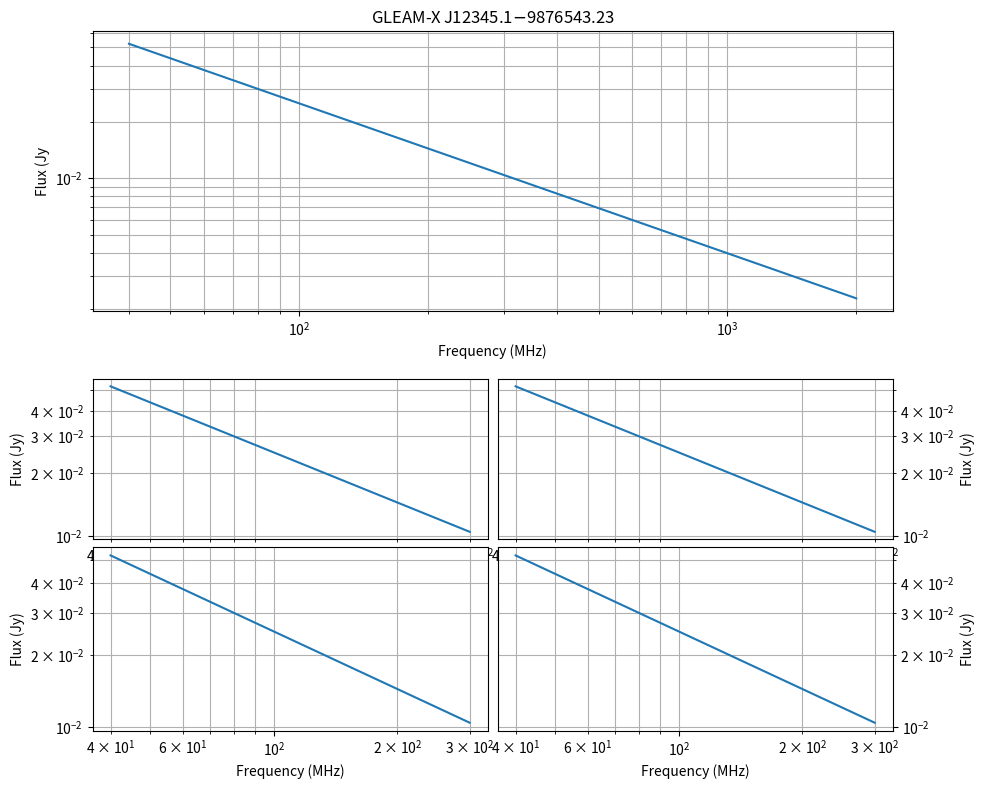

Write the Python code that produced this figure.
import numpy as np
import matplotlib.pyplot as plt
import matplotlib.pyplot as plt 


def pl(nu, norm, alpha):
    return norm * nu **alpha 


def make_ax1(ax1, nu):
    ax1.plot(
        nu,
        pl(nu, 1., -0.8),
    )
    ax1.grid(
        which='both',
    )

    ax1.set(
        xscale='log',
        yscale='log',
        xlabel='Frequency (MHz)',
        ylabel='Flux (Jy',
        title='GLEAM-X$\,$J12345.1$-$9876543.23'
    )

def make_small_ax(ax, nu, xlabel=None, onright=False):
    ax.plot(
        nu,
        pl(nu, 1., -0.8),
    )
    ax.grid(
        which='both',
    )

    ax.set(
        xscale='log',
        yscale='log',
        ylabel='Flux (Jy)',
    )
    
    if onright:
        ax.yaxis.tick_right()
        ax.yaxis.set_label_position('right')

    if xlabel is None:
        print('--Setting to None')
        ax.set_xticklabels([])
        ax.set_xticks([])
    else:
        ax.set_xlabel(xlabel)    


example_nu_large = np.geomspace(40, 2000, 200)
example_nu = np.geomspace(40, 300, 200)

ax1_loc = (0.1, 0.6, 0.8, 0.35)

ax2_loc = (0.1, 0.315, 0.395, 0.2)
ax3_loc = (0.505, 0.315, 0.395, 0.2)

ax4_loc = (0.1, 0.075, 0.395, 0.23)
ax5_loc = (0.505, 0.075, 0.395, 0.23)


fig = plt.figure(figsize=(10, 8))

ax1 = fig.add_axes(ax1_loc)
make_ax1(ax1, example_nu_large)

ax2 = fig.add_axes(ax2_loc)
ax3 = fig.add_axes(ax3_loc)
ax4 = fig.add_axes(ax4_loc)#, sharex=ax2)
ax5 = fig.add_axes(ax5_loc)#, sharex=ax3)

print('Top Left')
make_small_ax(ax2, example_nu)

print('Top Right')
make_small_ax(ax3, example_nu, onright=True)

print('Bottom Left')
make_small_ax(ax4, example_nu, xlabel='Frequency (MHz)')

print('Bottom Right')
make_small_ax(ax5, example_nu, xlabel='Frequency (MHz)', onright=True)

fig.savefig('test.png')
